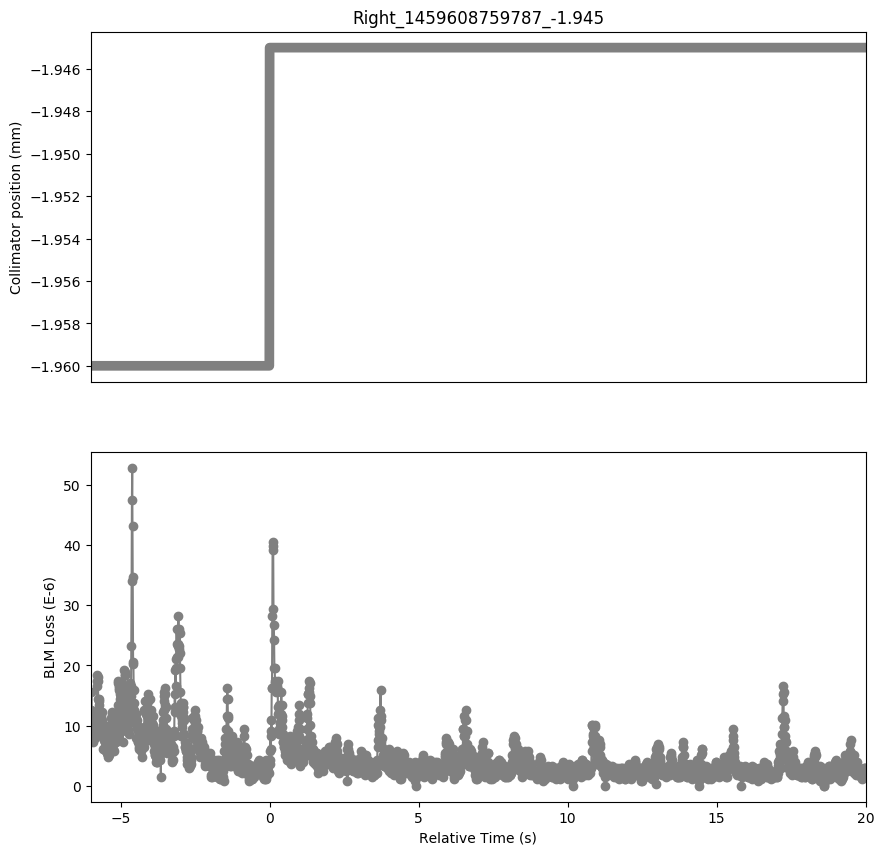

Data behind this chart, as committed beside it:
Timestamp, position, BLMTI.06L7.B1E10_TCP.B6L7.B1
1459608753790, -1.96, 1.2308e-05
1459608753800, -1.96, 1.267e-05
1459608753810, -1.96, 1.5566e-05
1459608753820, -1.96, 1.0498e-05
1459608753830, -1.96, 1.2308e-05
1459608753840, -1.96, 1.086e-05
1459608753850, -1.96, 1.0136000000000001e-05
1459608753860, -1.96, 8.326e-06
1459608753870, -1.96, 7.964e-06
1459608753880, -1.96, 7.24e-06
1459608753890, -1.96, 7.964e-06
1459608753900, -1.96, 7.964e-06
1459608753910, -1.96, 1.086e-05
1459608753920, -1.96, 7.964e-06
1459608753930, -1.96, 9.774e-06
1459608753940, -1.96, 9.05e-06
1459608753950, -1.96, 1.0136000000000001e-05
1459608753960, -1.96, 8.326e-06
1459608753970, -1.96, 1.0136000000000001e-05
1459608753980, -1.96, 1.1222e-05
1459608753990, -1.96, 1.6652e-05
1459608754000, -1.96, 1.7375999999999998e-05
1459608754010, -1.96, 1.8462e-05
1459608754020, -1.96, 1.8100000000000003e-05
1459608754030, -1.96, 1.7375999999999998e-05
1459608754040, -1.96, 1.448e-05
1459608754050, -1.96, 1.448e-05
1459608754060, -1.96, 1.4118e-05
1459608754070, -1.96, 1.3394000000000001e-05
1459608754080, -1.96, 1.267e-05
1459608754090, -1.96, 1.1945999999999999e-05
1459608754100, -1.96, 1.1222e-05
1459608754110, -1.96, 9.774e-06
1459608754120, -1.96, 1.0498e-05
1459608754130, -1.96, 1.1584000000000001e-05
1459608754140, -1.96, 1.0498e-05
1459608754150, -1.96, 1.2308e-05
1459608754160, -1.96, 9.774e-06
1459608754170, -1.96, 1.086e-05
1459608754180, -1.96, 9.774e-06
1459608754190, -1.96, 6.154e-06
1459608754200, -1.96, 8.687999999999999e-06
1459608754210, -1.96, 1.0136000000000001e-05
1459608754220, -1.96, 8.326e-06
1459608754230, -1.96, 1.0136000000000001e-05
1459608754240, -1.96, 6.154e-06
1459608754250, -1.96, 7.602e-06
1459608754260, -1.96, 7.24e-06
1459608754270, -1.96, 7.964e-06
1459608754280, -1.96, 7.24e-06
1459608754290, -1.96, 6.516e-06
1459608754300, -1.96, 6.877999999999999e-06
1459608754310, -1.96, 5.792000000000001e-06
1459608754320, -1.96, 5.792000000000001e-06
1459608754330, -1.96, 5.43e-06
1459608754340, -1.96, 5.43e-06
1459608754350, -1.96, 5.792000000000001e-06
1459608754360, -1.96, 6.154e-06
1459608754370, -1.96, 5.0680000000000004e-06
1459608754380, -1.96, 4.706e-06
... 2,541 more rows
